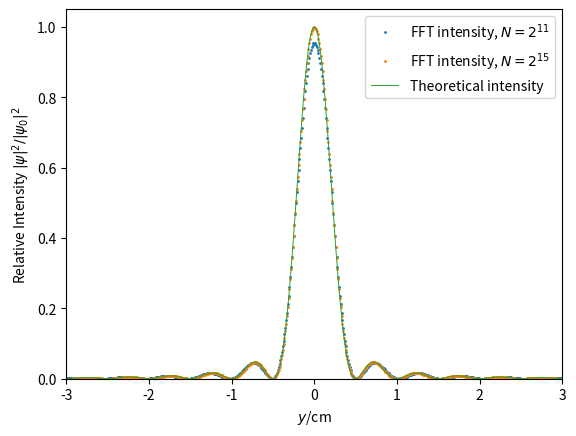
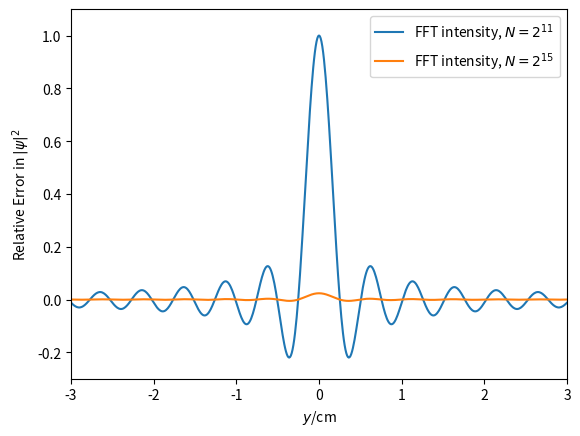
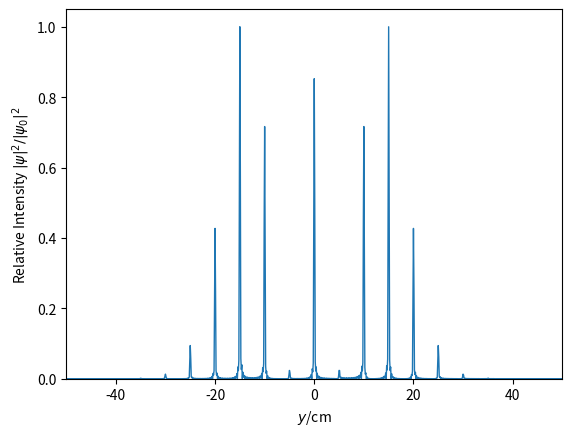
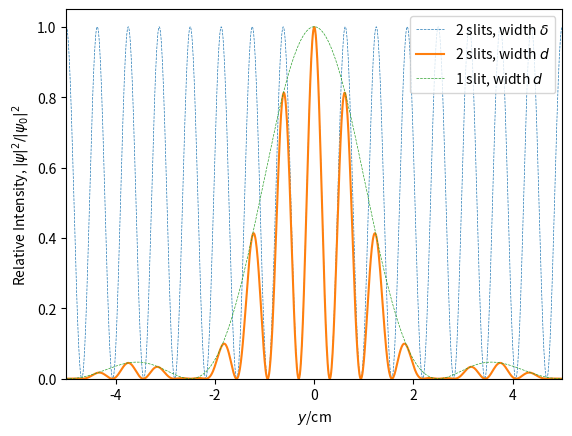
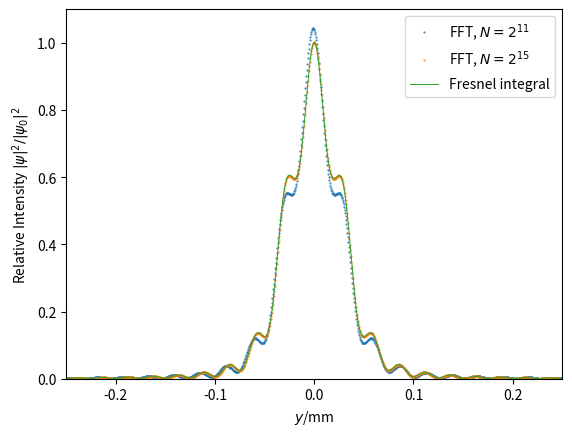
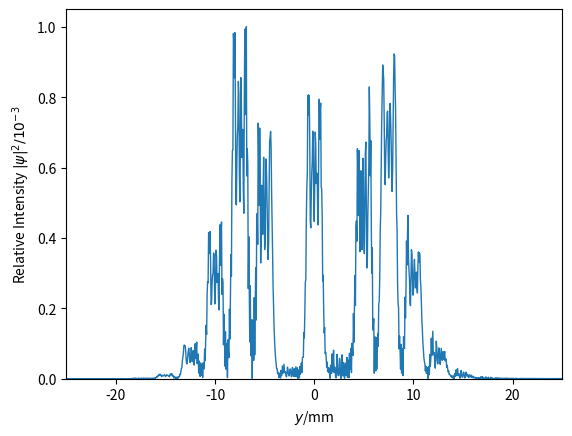

The script that saved these images, in order:
"""
=====================================================
Ex.3A Apply FFT method to obtain diffraction patterns
=====================================================
"""

import numpy as np
import numpy.fft as fft
import matplotlib.pyplot as plt
# units of microns used consistently


def aper(d, N, L, funcA=lambda x, y, z: 1, slits=1, sep=None):
    """ computes the aperture based on the slit width, number of slits and their separation
    x coordinate scaled to match dimensions of Fourier transform by Delta=L/N
    """
    if sep == None:
        sep = d
    elif sep < d or slits*sep > L or type(slits) != int:
        print('slit dimensions invalid')
        return()
    Delta = (L/N)
    x = np.arange(N)*Delta
    fA = funcA(Delta, N, x)
    A = np.concatenate((np.zeros(int((sep-d)/2/Delta)),
                        np.ones(int(d/Delta)), np.zeros(int((sep-d)/2/Delta))))
    A = (np.tile(A, slits))
    A = np.concatenate((np.zeros(int((N-len(A))/2)), A,
                        np.zeros(N-len(A)-int((N-len(A))/2))))
    return(A*fA)


def FFT(D, N, L, A, Fres=False):
    """computes the intensity on the screen a distance D away from an aperture A
    takes the Fourier transform of A using N samples spaced evenly in L and scales
    output accordingly
    """
    Delta = (L/N)
    x = np.arange(N)*Delta
    if Fres:
        # quadratic phase term which becomes significant in the Fresnel regime
        A = A*np.exp(1j*(x-N/2*Delta)**2*np.pi/D/lmda)
    phi = fft.fft(A)/N  # normalising wave function
    j = fft.fftshift(fft.fftfreq(N, Delta))
    powerFFT = np.abs(fft.fftshift(phi))**2
    return(D*lmda*j, powerFFT)


L = 5000
lmda = 0.5

#%%
"""
=================================
§1. Far field (Fraunhofer regime)
=================================

----------------
§1.1 Single slit
----------------
"""
# Single slit case
d = 100  # slit width
D = 10**6  # distance from screen
N = 2**11  # number of FFT bins
[y, powerFFT] = FFT(D, N, L, aper(d, N, L))
N = 2**15  # number of FFT bins
[y1, powerFFT1] = FFT(D, N, L, aper(d, N, L))
# standard result for single slit in Fraunhofer regime


def powerTheory(y): return (d/L)**2*np.sinc(d*y/D/lmda)**2


pwerTheory = powerTheory(y)
plt.figure()
plt.xlim(-3, 3)
plt.ylim(0, 1.05)
plt.plot(y/10000, powerFFT/pwerTheory.max(), '.',
         markersize=2, label=r'FFT intensity, $N=2^{11}$')
plt.plot(y1/10000, powerFFT1/pwerTheory.max(), '.',
         markersize=2, label=r'FFT intensity, $N=2^{15}$')
plt.plot(y/10000, pwerTheory/pwerTheory.max(),
         lw=0.7, label='Theoretical intensity')
plt.xlabel(r'$y$/cm')
plt.ylabel(r'Relative Intensity $|\psi|^{2}/|\psi_0|^{2}$')
plt.legend()
plt.savefig('singleSlit.pdf', format="pdf")

#%%
plt.figure()
plt.xlim(-3, 3)
plt.ylim(-0.3, 1.1)

# find and plot errors in the FFT result compared to theoretical result
plt.plot(y/10000, (pwerTheory-powerFFT)/(pwerTheory-powerFFT).max(),
         '-', label=r'FFT intensity, $N=2^{11}$')
plt.plot(y1/10000, (powerTheory(y1)-powerFFT1)/(pwerTheory -
                                                powerFFT).max(), '-', label=r'FFT intensity, $N=2^{15}$')
plt.xlabel(r'$y$/cm')
plt.ylabel(r'Relative Error in $|\psi|^{2}$')
plt.legend()
plt.savefig('singleSlitDiff.pdf', format="pdf")
#%%

"""
-----------------------------
§1.2 Sinusoidal phase grating
-----------------------------
"""
# Finite sinusoidal phase grating
d = 2000
D = 10**7
N = 2**15  # minimum required tested to be 2^11 for accurate result, using 2^15 due to low marginal cost in computational time
m = 8


def funcA(Delta, N, x): return np.exp(
    1j*(m/2)*np.sin(2*np.pi*(x-N/2*Delta)/100))  # s and m hardcoded in
# powerTheory=d/D/lmda*np.sinc(d*y/D/lmda)**2
# lmda*D/100 #expected separation of peaks


[y, powerFFT] = FFT(D, N, L, aper(d, N, L, funcA=funcA))

plt.figure()
plt.xlim(-50, 50)
plt.ylim(0, 1.05)
plt.plot(y/10000, powerFFT/powerFFT.max(), '-', lw=1)
# plt.plot(y/10000,powerTheory*10**5)
plt.xlabel(r'$y$/cm')
plt.ylabel(r'Relative Intensity $|\psi|^{2}/|\psi_0|^{2}$')
plt.savefig('sinSlit.pdf', format="pdf")
#%%
"""
===========================
§1.2.1 Effects of varying s
===========================
import matplotlib.animation as animation

#Finite sinusoidal phase grating
d=2000
D=10**7
N=2**10
s=100
marr=np.linspace(2,25,200)
def init():
    line1.set_data([], [])
    Dtext.set_text('')
    return(line1,Dtext)

def animate(i):
    m=marr[i]
    [y,powerFFT]=FFT(D,N,L,aper(d,N,L,funcA=lambda Delta,N,x: np.exp(1j*(m/2)*np.sin(2*np.pi*(x-N/2*Delta)/100))))
    line1.set_data(y/10000,powerFFT*10**2)
    Dtext.set_text('m=%i' % (marr[i]))
    return (line1,Dtext)

fig = plt.figure()
ax = plt.axes(ylim=(0,3), xlim=(-50,50) ,autoscale_on=False)
ax.set_xlabel(r'$y$/cm')
ax.set_ylabel(r'Relative Intensity $|\psi|^{2}/|\psi_0|^{2}$')
line1, = ax.plot([], [], '-', lw=1)
Dtext = ax.text(0.05, 0.9, '', transform=ax.transAxes)
ani = animation.FuncAnimation(fig, animate, frames=np.arange(1, len(marr)), interval=30, init_func=init)
Writer = animation.writers['ffmpeg']
[redacted]
ani.save('m.mp4', writer=writer)
"""
#%%
"""
----------------
§1.3 Double slit
----------------
"""
d = 20  # slit width
D = 10**6  # distance from screen
N = 2**15
sep = 80
slits = 2  # double slit experiment
[y, powerFFT] = FFT(D, N, L, aper(d, N, L, slits=slits, sep=sep))

# standard result for a double slit in Fraunhofer regime
powerTheory = (slits*d/L*np.cos(np.pi*sep*y/D/lmda))**2
powerTheory2 = (2*d/L*np.sinc(d*y/D/lmda))**2

plt.figure()
plt.xlim(-5, 5)
plt.ylim(0, 1.05)
plt.plot(y/10000, powerTheory/powerTheory.max(), '--',
         lw=0.5, label=r'2 slits, width $\delta$')
plt.plot(y/10000, powerFFT/powerTheory.max(), '-', label=r'2 slits, width $d$')
plt.plot(y/10000, powerTheory2/powerTheory.max(),
         '--', lw=0.5, label=r'1 slit, width $d$')
plt.xlabel(r'$y$/cm')
plt.ylabel(r'Relative Intensity, $|\psi|^2/|\psi_0|^{2}$')
plt.legend(loc=1)
plt.savefig('doubleSlit.pdf', format="pdf")
#%%

"""
==============================
§2 Near field (Fresnel regime)
==============================

----------------
§2.1 Single slit
----------------
"""
from scipy import integrate


def c1(u): return ((lambda f1: integrate.quad(f1, 0, u)[0])(lambda x: np.cos(
    np.pi*x**2/2)))  # evaluates C(u) using a scipy.integrate method


c = np.vectorize(c1)


def s1(u): return ((lambda f2: integrate.quad(f2, 0, u)[0])(lambda x: np.sin(
    np.pi*x**2/2)))  # evaluates S(u) using a scipy.integrate method


s = np.vectorize(s1)


def psi(x0, x1, D, lmda): return (c(x1*np.sqrt(2/lmda/D))-c(x0*np.sqrt(2/lmda/D))
                                  ) + 1j*(s(x1*np.sqrt(2/lmda/D))-s(x0*np.sqrt(2/lmda/D)))  # evaluates Ψ


d = 100
D = 5*10**3
N = 2**11

[y, powerFFT] = FFT(D, N, L, aper(d, N, L), Fres=True)
N = 2**15
[y1, powerFFT1] = FFT(D, N, L, aper(d, N, L), Fres=True)
yCornu = np.linspace(-250, 250, 1000)
powerCornu = np.abs(psi(yCornu-d/2, yCornu+d/2, D, lmda))**2*((d/L)**2)/8
# factor of d/L**2 normalises wavefunction incident on the whole aperture, #factor of 8 normalises Cornu spiral intensity from -∞,∞

plt.figure()
plt.xlim(-0.25, 0.25)
plt.ylim(0, 1.1)
plt.plot(y/1000, powerFFT/powerCornu.max(), '.',
         lw=1, ms=1, label=r'FFT, $N=2^{11}$')
plt.plot(y1/1000, powerFFT1/powerCornu.max(), '.',
         lw=1, ms=1, label=r'FFT, $N=2^{15}$')
plt.plot(yCornu/1000, powerCornu/powerCornu.max(),
         '-', lw=0.7, label='Fresnel integral')
plt.xlabel(r'$y$/mm')
plt.ylabel(r'Relative Intensity $|\psi|^{2}/|\psi_0|^{2}$')
plt.legend()
plt.savefig('singleSlitFres.pdf', format="pdf")

(powerCornu.max()-powerFFT1.max())/powerCornu.max()
#%%

"""
-----------------------------
§2.2 Sinusoidal phase grating
-----------------------------
"""
d = 2000
s = 100
D = 5*10**5
N = 2**18  # minimum for sensible result 2^16, using 2^18 due to low marginal cost in computational time

[y, powerFFT] = FFT(D, N, L, aper(d, N, L, funcA=funcA), Fres=True)

plt.figure()
plt.xlim(-25, 25)
plt.ylim(0, 1.05)
plt.plot(y/1000, powerFFT/powerFFT.max(), '-', lw=1)
plt.xlabel(r'$y$/mm')
plt.ylabel(r'Relative Intensity $|\psi|^{2}/10^{-3}$')
plt.savefig('sinSlitFres.pdf', format="pdf")

#%%

"""
========================================
§3 Transition between near and far field
========================================

import matplotlib.animation as animation

d=200
D=2**np.linspace(8,17,300)
N=2**15

def init():
    line1.set_data([], [])
    Dtext.set_text('')
    return(line1,Dtext)

def animate(i):
    [y,powerFFT]=FFT(D[i],N,L,aper(d,N,L),Fres=True)
    line1.set_data(y,powerFFT/np.max(powerFFT))
    Dtext.set_text('D=%i' % (D[i]))
    return (line1,Dtext)

fig = plt.figure()
ax = plt.axes(ylim=(0,1), xlim=(-300,300) ,autoscale_on=False)
line1, = ax.plot([], [], '-', lw=1)
Dtext = ax.text(0.05, 0.9, '', transform=ax.transAxes)
ani = animation.FuncAnimation(fig, animate, frames=np.arange(1, len(D)), interval=30, init_func=init)
Writer = animation.writers['ffmpeg']
[redacted]
ani.save('transition.mp4', writer=writer)
"""
plt.show()
